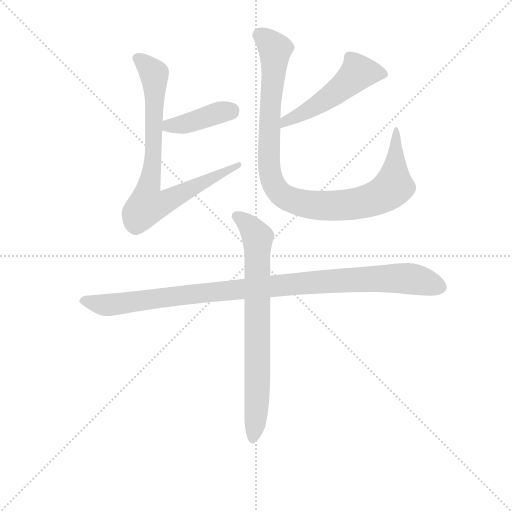
t = 0.00 s
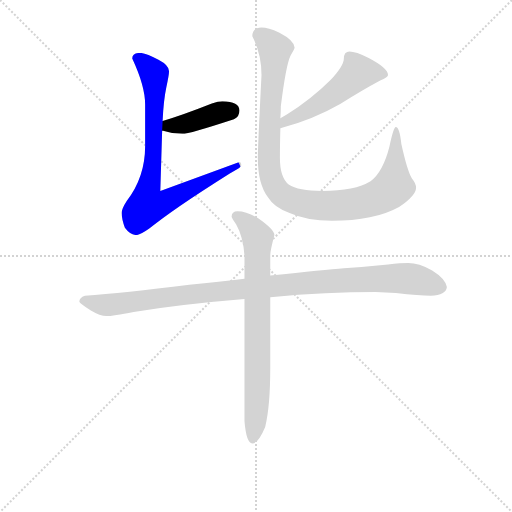
t = 1.08 s
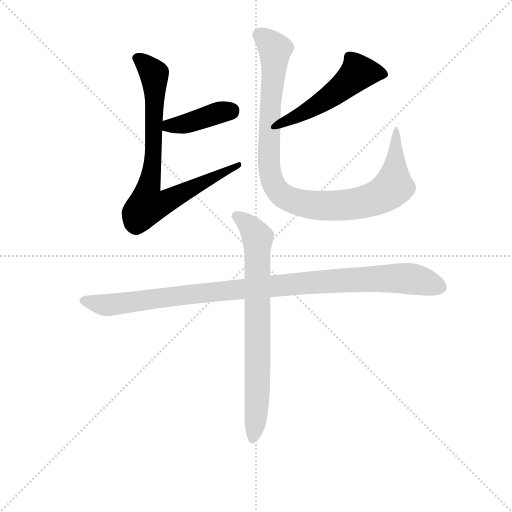
t = 2.17 s
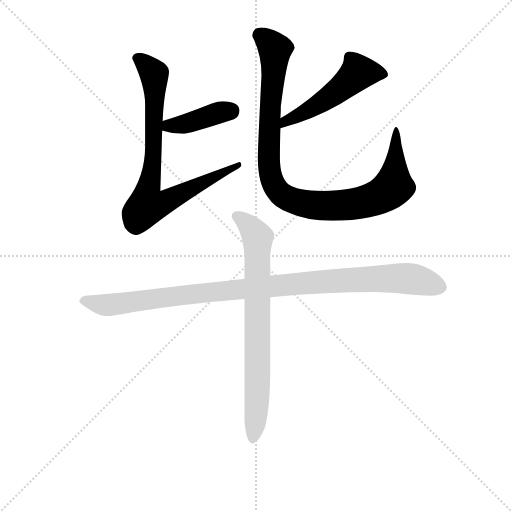
t = 3.25 s
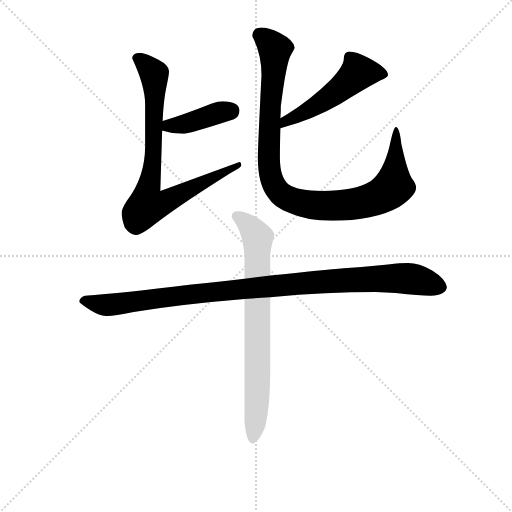
t = 4.34 s
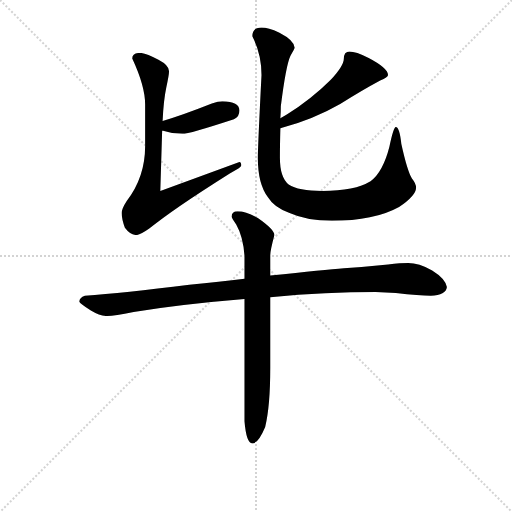
t = 5.42 s

The animated SVG that drew these frames (rendered in a browser with its animation timeline set to each time). Animation: 6 CSS @keyframes rules; one cycle of 5.42 s.

<svg version="1.1" viewBox="0 0 1024 1024" xmlns="http://www.w3.org/2000/svg">
  <g stroke="lightgray" stroke-dasharray="1,1" stroke-width="1" transform="scale(4, 4)">
    <line x1="0" y1="0" x2="256" y2="256"></line>
    <line x1="256" y1="0" x2="0" y2="256"></line>
    <line x1="128" y1="0" x2="128" y2="256"></line>
    <line x1="0" y1="128" x2="256" y2="128"></line>
  </g>
<g transform="scale(0.92, -0.92) translate(60, -900)">
   <style type="text/css">
    @keyframes keyframes0 {
      from {
       stroke: blue;
       stroke-dashoffset: 410;
       stroke-width: 128;
       }
       57% {
       animation-timing-function: step-end;
       stroke: blue;
       stroke-dashoffset: 0;
       stroke-width: 128;
       }
       to {
       stroke: black;
       stroke-width: 1024;
       }
       }
       #make-me-a-hanzi-animation-0 {
         animation: keyframes0 0.583659s both;
         animation-delay: 0.000000s;
         animation-timing-function: linear;
       }
    @keyframes keyframes1 {
      from {
       stroke: blue;
       stroke-dashoffset: 808;
       stroke-width: 128;
       }
       72% {
       animation-timing-function: step-end;
       stroke: blue;
       stroke-dashoffset: 0;
       stroke-width: 128;
       }
       to {
       stroke: black;
       stroke-width: 1024;
       }
       }
       #make-me-a-hanzi-animation-1 {
         animation: keyframes1 0.907552s both;
         animation-delay: 0.583659s;
         animation-timing-function: linear;
       }
    @keyframes keyframes2 {
      from {
       stroke: blue;
       stroke-dashoffset: 514;
       stroke-width: 128;
       }
       63% {
       animation-timing-function: step-end;
       stroke: blue;
       stroke-dashoffset: 0;
       stroke-width: 128;
       }
       to {
       stroke: black;
       stroke-width: 1024;
       }
       }
       #make-me-a-hanzi-animation-2 {
         animation: keyframes2 0.668294s both;
         animation-delay: 1.491211s;
         animation-timing-function: linear;
       }
    @keyframes keyframes3 {
      from {
       stroke: blue;
       stroke-dashoffset: 1006;
       stroke-width: 128;
       }
       77% {
       animation-timing-function: step-end;
       stroke: blue;
       stroke-dashoffset: 0;
       stroke-width: 128;
       }
       to {
       stroke: black;
       stroke-width: 1024;
       }
       }
       #make-me-a-hanzi-animation-3 {
         animation: keyframes3 1.068685s both;
         animation-delay: 2.159505s;
         animation-timing-function: linear;
       }
    @keyframes keyframes4 {
      from {
       stroke: blue;
       stroke-dashoffset: 1039;
       stroke-width: 128;
       }
       77% {
       animation-timing-function: step-end;
       stroke: blue;
       stroke-dashoffset: 0;
       stroke-width: 128;
       }
       to {
       stroke: black;
       stroke-width: 1024;
       }
       }
       #make-me-a-hanzi-animation-4 {
         animation: keyframes4 1.095540s both;
         animation-delay: 3.228190s;
         animation-timing-function: linear;
       }
    @keyframes keyframes5 {
      from {
       stroke: blue;
       stroke-dashoffset: 763;
       stroke-width: 128;
       }
       71% {
       animation-timing-function: step-end;
       stroke: blue;
       stroke-dashoffset: 0;
       stroke-width: 128;
       }
       to {
       stroke: black;
       stroke-width: 1024;
       }
       }
       #make-me-a-hanzi-animation-5 {
         animation: keyframes5 0.870931s both;
         animation-delay: 4.323730s;
         animation-timing-function: linear;
       }
</style>
<path d="M 292.5 616.0 L 294.5 616.0 Q 315.5 609.0 336.5 609.0 Q 350.5 609.0 448.5 641.0 Q 460.5 646.0 460.5 660.0 Q 460.5 679.0 423.5 680.0 Q 414.5 680.0 400.5 675.0 Q 337.5 650.0 293.5 637.0 C 264.5 628.0 263.5 622.0 292.5 616.0 Z" fill="lightgray"></path> 
<path d="M 244.5 785.0 Q 227.5 785.0 227.5 773.0 Q 255.5 713.0 255.5 673.0 L 255.5 582.0 Q 255.5 515.0 215.5 463.0 Q 204.5 446.0 204.5 437.0 Q 204.5 424.0 211.5 405.0 Q 223.5 389.0 236.5 389.0 Q 244.5 389.0 264.5 403.0 Q 312.5 443.0 439.5 523.0 Q 464.5 536.0 464.5 540.0 Q 464.5 548.0 460.5 548.0 L 288.5 485.0 L 292.5 616.0 L 293.5 637.0 Q 295.5 682.0 301.5 710.0 Q 307.5 737.0 307.5 745.0 Q 307.5 758.0 284.5 770.0 Q 256.5 785.0 244.5 785.0 Z" fill="lightgray"></path> 
<path d="M 549.5 621.0 Q 622.5 641.0 679.5 674.0 Q 727.5 704.0 766.5 725.0 Q 783.5 732.0 783.5 737.0 Q 783.5 752.0 741.5 774.0 Q 713.5 788.0 699.5 788.0 Q 694.5 788.0 690.5 784.0 Q 687.5 779.0 687.5 773.0 Q 687.5 757.0 658.5 726.0 Q 616.5 684.0 563.5 651.0 L 549.5 643.0 C 523.5 628.0 520.5 613.0 549.5 621.0 Z" fill="lightgray"></path> 
<path d="M 508.5 840.0 Q 488.5 840.0 488.5 821.0 Q 508.5 782.0 508.5 737.0 Q 500.5 580.0 500.5 557.0 Q 500.5 500.0 522.5 471.0 Q 536.5 448.0 569.5 437.0 Q 607.5 420.0 661.5 420.0 Q 753.5 420.0 807.5 450.0 Q 844.5 475.0 844.5 492.0 Q 844.5 501.0 835.5 512.0 Q 825.5 528.0 812.5 587.0 Q 808.5 624.0 800.5 624.0 Q 795.5 624.0 786.5 581.0 Q 772.5 526.0 745.5 506.0 Q 711.5 485.0 640.5 485.0 Q 588.5 485.0 567.5 499.0 Q 548.5 514.0 548.5 557.0 Q 548.5 583.0 549.5 621.0 L 549.5 643.0 Q 550.5 655.0 550.5 669.0 Q 561.5 758.0 571.5 779.0 Q 580.5 794.0 580.5 796.0 Q 580.5 812.0 547.5 829.0 Q 522.5 840.0 508.5 840.0 Z" fill="lightgray"></path> 
<path d="M 471.5 294.0 Q 418.5 288.0 351.5 281.0 Q 206.5 263.0 124.5 257.0 Q 112.5 253.0 112.5 244.0 Q 113.5 240.0 137.5 225.0 Q 157.5 213.0 171.5 213.0 Q 185.5 213.0 230.5 222.0 Q 338.5 239.0 471.5 250.0 L 527.5 254.0 Q 651.5 265.0 756.5 265.0 L 800.5 263.0 Q 852.5 257.0 876.5 257.0 Q 909.5 258.0 911.5 276.0 Q 908.5 294.0 879.5 312.0 Q 850.5 328.0 827.5 328.0 Q 811.5 328.0 783.5 325.0 Q 736.5 320.0 687.5 317.0 Q 647.5 314.0 527.5 301.0 L 471.5 294.0 Z" fill="lightgray"></path> 
<path d="M 456.5 441.0 Q 443.5 441.0 443.5 429.0 Q 443.5 427.0 453.5 412.0 Q 468.5 386.0 471.5 344.0 L 471.5 294.0 L 471.5 250.0 L 471.5 -16.0 Q 475.5 -64.0 488.5 -64.0 Q 501.5 -64.0 516.5 -28.0 Q 527.5 17.0 527.5 100.0 L 527.5 254.0 L 527.5 301.0 L 527.5 345.0 Q 527.5 355.0 536.5 389.0 Q 536.5 401.0 500.5 426.0 Q 475.5 441.0 456.5 441.0 Z" fill="lightgray"></path> 
      <clipPath id="make-me-a-hanzi-clip-0">
      <path d="M 292.5 616.0 L 294.5 616.0 Q 315.5 609.0 336.5 609.0 Q 350.5 609.0 448.5 641.0 Q 460.5 646.0 460.5 660.0 Q 460.5 679.0 423.5 680.0 Q 414.5 680.0 400.5 675.0 Q 337.5 650.0 293.5 637.0 C 264.5 628.0 263.5 622.0 292.5 616.0 Z" fill="lightgray"></path>
      </clipPath>
      <path clip-path="url(#make-me-a-hanzi-clip-0)" d="M 293.5 621.0 L 442.5 659.0 " fill="none" id="make-me-a-hanzi-animation-0" stroke-dasharray="282 564" stroke-linecap="round"></path>

      <clipPath id="make-me-a-hanzi-clip-1">
      <path d="M 244.5 785.0 Q 227.5 785.0 227.5 773.0 Q 255.5 713.0 255.5 673.0 L 255.5 582.0 Q 255.5 515.0 215.5 463.0 Q 204.5 446.0 204.5 437.0 Q 204.5 424.0 211.5 405.0 Q 223.5 389.0 236.5 389.0 Q 244.5 389.0 264.5 403.0 Q 312.5 443.0 439.5 523.0 Q 464.5 536.0 464.5 540.0 Q 464.5 548.0 460.5 548.0 L 288.5 485.0 L 292.5 616.0 L 293.5 637.0 Q 295.5 682.0 301.5 710.0 Q 307.5 737.0 307.5 745.0 Q 307.5 758.0 284.5 770.0 Q 256.5 785.0 244.5 785.0 Z" fill="lightgray"></path>
      </clipPath>
      <path clip-path="url(#make-me-a-hanzi-clip-1)" d="M 240.5 772.0 L 265.5 752.0 L 276.5 724.0 L 274.5 580.0 L 260.5 453.0 L 299.5 461.0 L 413.5 521.0 L 447.5 531.0 L 457.5 541.0 " fill="none" id="make-me-a-hanzi-animation-1" stroke-dasharray="680 1360" stroke-linecap="round"></path>

      <clipPath id="make-me-a-hanzi-clip-2">
      <path d="M 549.5 621.0 Q 622.5 641.0 679.5 674.0 Q 727.5 704.0 766.5 725.0 Q 783.5 732.0 783.5 737.0 Q 783.5 752.0 741.5 774.0 Q 713.5 788.0 699.5 788.0 Q 694.5 788.0 690.5 784.0 Q 687.5 779.0 687.5 773.0 Q 687.5 757.0 658.5 726.0 Q 616.5 684.0 563.5 651.0 L 549.5 643.0 C 523.5 628.0 520.5 613.0 549.5 621.0 Z" fill="lightgray"></path>
      </clipPath>
      <path clip-path="url(#make-me-a-hanzi-clip-2)" d="M 775.5 739.0 L 717.5 741.0 L 637.5 676.0 L 560.5 636.0 L 556.5 627.0 " fill="none" id="make-me-a-hanzi-animation-2" stroke-dasharray="386 772" stroke-linecap="round"></path>

      <clipPath id="make-me-a-hanzi-clip-3">
      <path d="M 508.5 840.0 Q 488.5 840.0 488.5 821.0 Q 508.5 782.0 508.5 737.0 Q 500.5 580.0 500.5 557.0 Q 500.5 500.0 522.5 471.0 Q 536.5 448.0 569.5 437.0 Q 607.5 420.0 661.5 420.0 Q 753.5 420.0 807.5 450.0 Q 844.5 475.0 844.5 492.0 Q 844.5 501.0 835.5 512.0 Q 825.5 528.0 812.5 587.0 Q 808.5 624.0 800.5 624.0 Q 795.5 624.0 786.5 581.0 Q 772.5 526.0 745.5 506.0 Q 711.5 485.0 640.5 485.0 Q 588.5 485.0 567.5 499.0 Q 548.5 514.0 548.5 557.0 Q 548.5 583.0 549.5 621.0 L 549.5 643.0 Q 550.5 655.0 550.5 669.0 Q 561.5 758.0 571.5 779.0 Q 580.5 794.0 580.5 796.0 Q 580.5 812.0 547.5 829.0 Q 522.5 840.0 508.5 840.0 Z" fill="lightgray"></path>
      </clipPath>
      <path clip-path="url(#make-me-a-hanzi-clip-3)" d="M 505.5 823.0 L 537.5 794.0 L 525.5 637.0 L 525.5 533.0 L 535.5 498.0 L 561.5 470.0 L 610.5 456.0 L 671.5 453.0 L 742.5 464.0 L 783.5 484.0 L 795.5 497.0 L 801.5 620.0 " fill="none" id="make-me-a-hanzi-animation-3" stroke-dasharray="878 1756" stroke-linecap="round"></path>

      <clipPath id="make-me-a-hanzi-clip-4">
      <path d="M 471.5 294.0 Q 418.5 288.0 351.5 281.0 Q 206.5 263.0 124.5 257.0 Q 112.5 253.0 112.5 244.0 Q 113.5 240.0 137.5 225.0 Q 157.5 213.0 171.5 213.0 Q 185.5 213.0 230.5 222.0 Q 338.5 239.0 471.5 250.0 L 527.5 254.0 Q 651.5 265.0 756.5 265.0 L 800.5 263.0 Q 852.5 257.0 876.5 257.0 Q 909.5 258.0 911.5 276.0 Q 908.5 294.0 879.5 312.0 Q 850.5 328.0 827.5 328.0 Q 811.5 328.0 783.5 325.0 Q 736.5 320.0 687.5 317.0 Q 647.5 314.0 527.5 301.0 L 471.5 294.0 Z" fill="lightgray"></path>
      </clipPath>
      <path clip-path="url(#make-me-a-hanzi-clip-4)" d="M 120.5 245.0 L 174.5 237.0 L 344.5 260.0 L 710.5 292.0 L 822.5 295.0 L 897.5 276.0 " fill="none" id="make-me-a-hanzi-animation-4" stroke-dasharray="911 1822" stroke-linecap="round"></path>

      <clipPath id="make-me-a-hanzi-clip-5">
      <path d="M 456.5 441.0 Q 443.5 441.0 443.5 429.0 Q 443.5 427.0 453.5 412.0 Q 468.5 386.0 471.5 344.0 L 471.5 294.0 L 471.5 250.0 L 471.5 -16.0 Q 475.5 -64.0 488.5 -64.0 Q 501.5 -64.0 516.5 -28.0 Q 527.5 17.0 527.5 100.0 L 527.5 254.0 L 527.5 301.0 L 527.5 345.0 Q 527.5 355.0 536.5 389.0 Q 536.5 401.0 500.5 426.0 Q 475.5 441.0 456.5 441.0 Z" fill="lightgray"></path>
      </clipPath>
      <path clip-path="url(#make-me-a-hanzi-clip-5)" d="M 453.5 431.0 L 481.5 410.0 L 500.5 383.0 L 499.5 43.0 L 489.5 -55.0 " fill="none" id="make-me-a-hanzi-animation-5" stroke-dasharray="635 1270" stroke-linecap="round"></path>

</g>
</svg>
